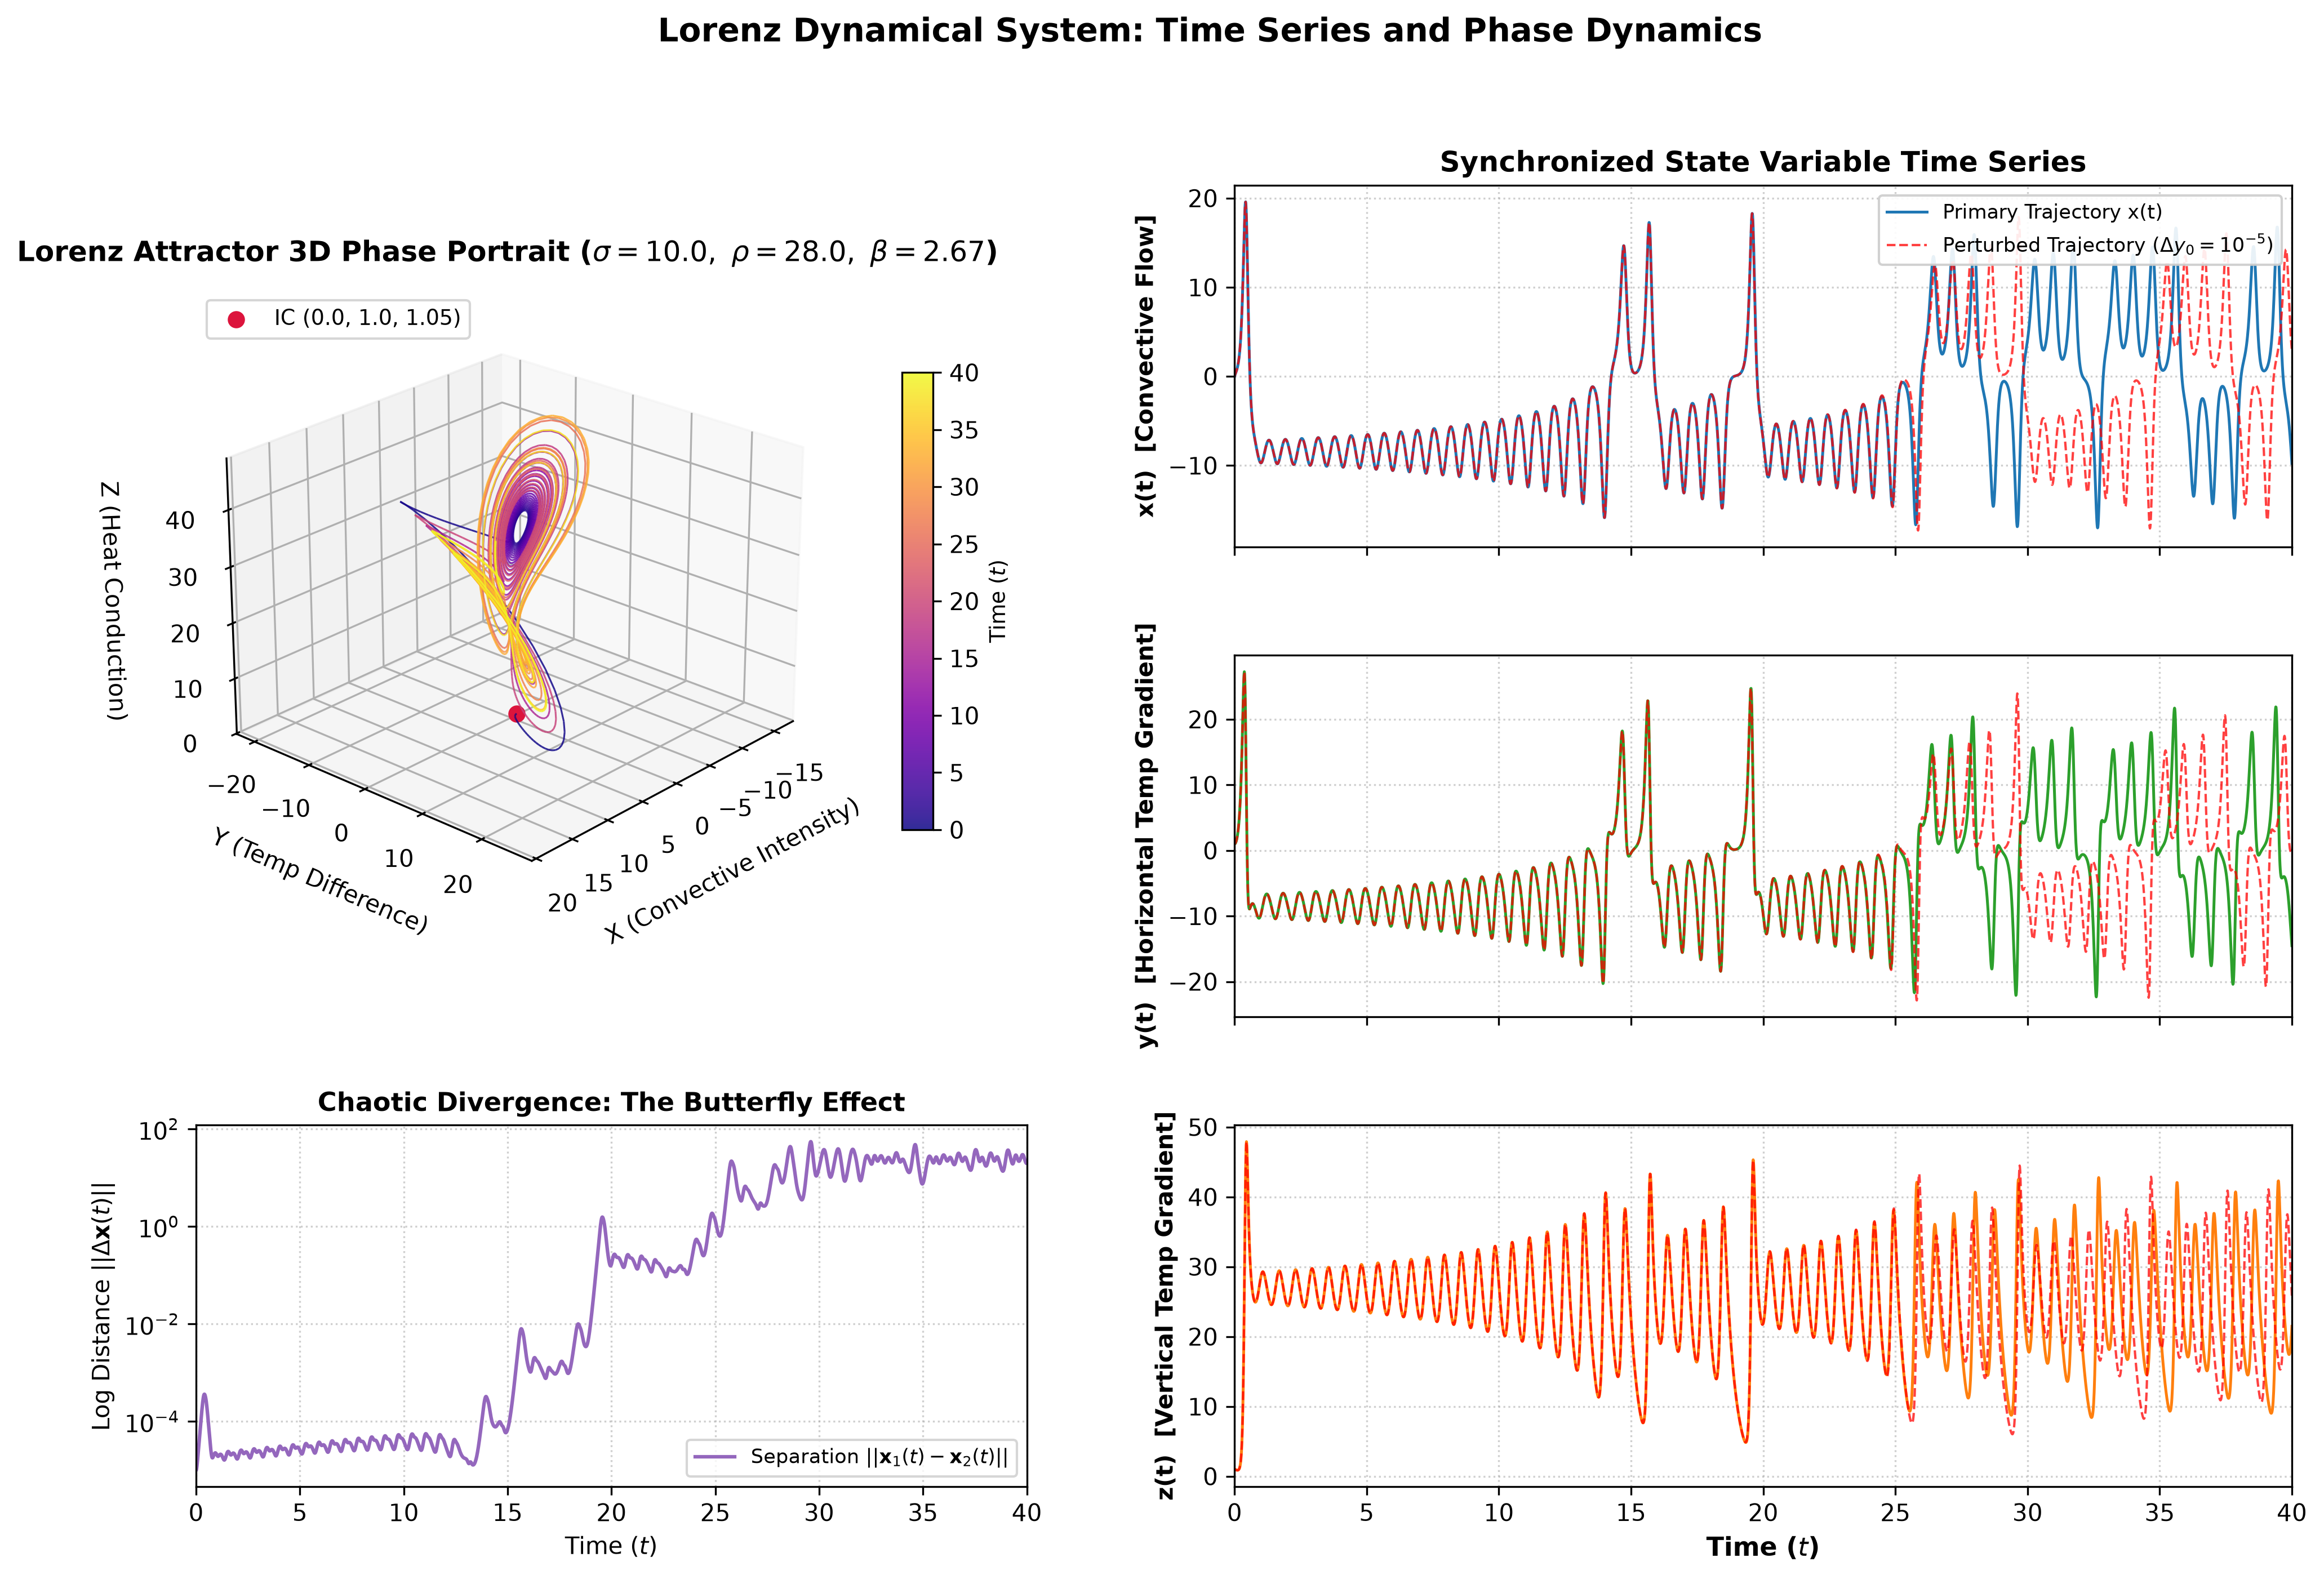

Values plotted in this chart, from the file beside it:
time, x, y, z
0.000000, 0.000000, 1, 1.05
0.01, 0.0951, 1.003, 1.023
0.02, 0.1826, 1.031, 0.9973
0.03, 0.2656, 1.081, 0.9734
0.04, 0.3464, 1.152, 0.9512
0.05, 0.4274, 1.245, 0.9307
0.06, 0.5106, 1.359, 0.9123
0.07, 0.5977, 1.495, 0.8961
0.08, 0.6905, 1.653, 0.8825
0.09, 0.7908, 1.837, 0.872
0.1, 0.9003, 2.046, 0.8653
0.11, 1.021, 2.285, 0.863
0.12, 1.154, 2.556, 0.8662
0.13, 1.302, 2.861, 0.8763
0.14, 1.466, 3.206, 0.8946
0.15, 1.65, 3.594, 0.9233
0.16, 1.856, 4.03, 0.9649
0.17, 2.086, 4.519, 1.023
0.18, 2.344, 5.067, 1.1
0.19, 2.632, 5.68, 1.203
0.2, 2.955, 6.366, 1.338
0.21, 3.316, 7.131, 1.511
0.22, 3.719, 7.982, 1.733
0.23, 4.17, 8.927, 2.017
0.24, 4.672, 9.973, 2.376
0.25, 5.231, 11.12, 2.829
0.26, 5.852, 12.38, 3.397
0.27, 6.539, 13.76, 4.106
0.28, 7.297, 15.23, 4.988
0.29, 8.127, 16.8, 6.076
0.3, 9.032, 18.45, 7.408
0.31, 10.01, 20.14, 9.027
0.32, 11.06, 21.83, 10.97
0.33, 12.16, 23.45, 13.28
0.34, 13.31, 24.91, 15.97
0.35, 14.47, 26.11, 19.05
0.36, 15.62, 26.93, 22.5
0.37, 16.72, 27.25, 26.24
0.38, 17.71, 26.94, 30.16
0.39, 18.55, 25.92, 34.11
0.4, 19.17, 24.15, 37.89
0.41, 19.53, 21.67, 41.28
0.42, 19.59, 18.58, 44.09
0.43, 19.32, 15.06, 46.17
0.44, 18.74, 11.34, 47.44
0.45, 17.85, 7.627, 47.9
0.46, 16.71, 4.137, 47.64
0.47, 15.36, 1.019, 46.8
0.48, 13.86, -1.637, 45.52
0.49, 12.28, -3.803, 43.96
0.5, 10.66, -5.493, 42.28
0.51, 9.061, -6.758, 40.57
0.52, 7.509, -7.659, 38.91
0.53, 6.034, -8.266, 37.36
0.54, 4.654, -8.643, 35.93
0.55, 3.377, -8.848, 34.64
0.56, 2.209, -8.929, 33.48
0.57, 1.149, -8.923, 32.45
0.58, 0.1931, -8.861, 31.54
0.59, -0.6641, -8.766, 30.73
... 3,941 more rows
